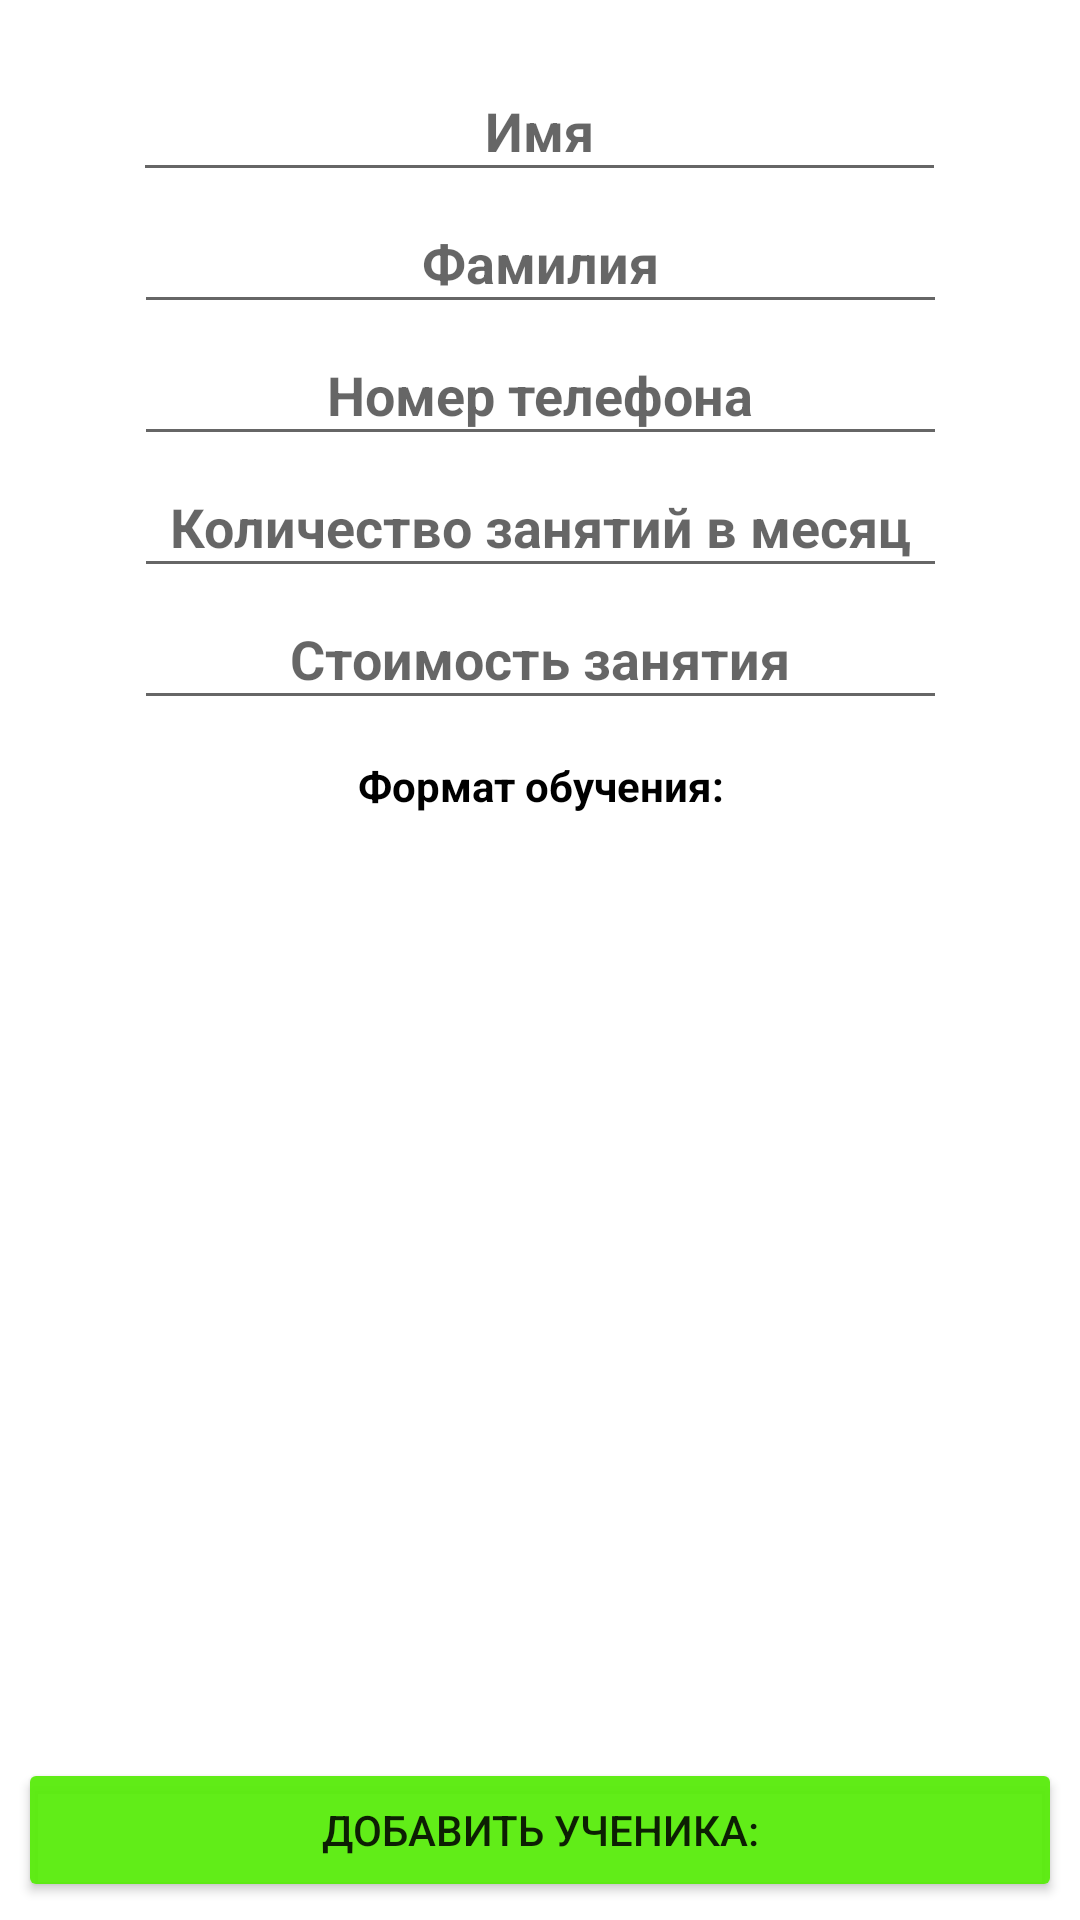

Android layout source for this screen:
<!-- AndroidManifest.xml: application theme Theme.RepetitorHelper -->
<!-- res/layout/activity_add_student.xml -->
<?xml version="1.0" encoding="utf-8"?>
<androidx.constraintlayout.widget.ConstraintLayout xmlns:android="http://schemas.android.com/apk/res/android"
    xmlns:app="http://schemas.android.com/apk/res-auto"
    xmlns:tools="http://schemas.android.com/tools"
    android:layout_width="match_parent"
    android:layout_height="match_parent"
    tools:context=".AddStudentActivity">

    <EditText
        android:id="@+id/edt_name_student"
        android:layout_width="271dp"
        android:layout_height="44dp"
        android:layout_marginTop="20dp"
        android:ems="10"
        android:gravity="center"
        android:hint="@string/name_student"
        android:inputType="textPersonName"
        android:textColor="#000000"
        android:textStyle="bold"
        app:layout_constraintEnd_toEndOf="parent"
        app:layout_constraintHorizontal_bias="0.497"
        app:layout_constraintStart_toStartOf="parent"
        app:layout_constraintTop_toTopOf="parent" />

    <EditText
        android:id="@+id/edt_surname_student"
        android:layout_width="271dp"
        android:layout_height="44dp"
        android:ems="10"
        android:gravity="center"
        android:hint="@string/surname_student"
        android:inputType="textPersonName"
        android:textColor="#000000"
        android:textStyle="bold"
        app:layout_constraintEnd_toEndOf="parent"
        app:layout_constraintStart_toStartOf="parent"
        app:layout_constraintTop_toBottomOf="@+id/edt_name_student" />

    <EditText
        android:id="@+id/edt_phone_student"
        android:layout_width="271dp"
        android:layout_height="44dp"
        android:ems="10"
        android:gravity="center"
        android:hint="@string/phone_student"
        android:inputType="phone"
        android:textColor="#000000"
        android:textStyle="bold"
        app:layout_constraintEnd_toEndOf="parent"
        app:layout_constraintStart_toStartOf="parent"
        app:layout_constraintTop_toBottomOf="@+id/edt_surname_student" />

    <EditText
        android:id="@+id/edt_count_of_class_student"
        android:layout_width="271dp"
        android:layout_height="44dp"
        android:ems="10"
        android:gravity="center"
        android:hint="@string/count_of_class"
        android:inputType="number"
        android:textColor="#000000"
        android:textStyle="bold"
        app:layout_constraintEnd_toEndOf="parent"
        app:layout_constraintStart_toStartOf="parent"
        app:layout_constraintTop_toBottomOf="@+id/edt_phone_student" />

    <Spinner
        android:id="@+id/sp_place_of_class"
        android:layout_width="166dp"
        android:layout_height="28dp"
        android:layout_marginBottom="400dp"
        android:gravity="center"
        app:layout_constraintBottom_toBottomOf="parent"
        app:layout_constraintEnd_toEndOf="parent"
        app:layout_constraintHorizontal_bias="0.579"
        app:layout_constraintStart_toStartOf="parent"
        app:layout_constraintTop_toBottomOf="@+id/tv_place_of_class"
        app:layout_constraintVertical_bias="0.0" />

    <TextView
        android:id="@+id/tv_place_of_class"
        android:layout_width="127dp"
        android:layout_height="20dp"
        android:layout_marginTop="12dp"
        android:gravity="center"
        android:text="@string/place_of_class"
        android:textColor="#000000"
        android:textStyle="bold"
        app:layout_constraintEnd_toEndOf="parent"
        app:layout_constraintStart_toStartOf="parent"
        app:layout_constraintTop_toBottomOf="@+id/edt_price_class" />

    <EditText
        android:id="@+id/edt_price_class"
        android:layout_width="271dp"
        android:layout_height="44dp"
        android:ems="10"
        android:gravity="center"
        android:hint="@string/price_of_class"
        android:inputType="number"
        android:textColor="#000000"
        android:textStyle="bold"
        app:layout_constraintEnd_toEndOf="parent"
        app:layout_constraintStart_toStartOf="parent"
        app:layout_constraintTop_toBottomOf="@+id/edt_count_of_class_student" />

    <Button
        android:id="@+id/btn_save_student"
        android:layout_width="match_parent"
        android:layout_margin="6dp"
        android:layout_height="wrap_content"
        android:layout_marginBottom="16dp"
        android:text="@string/btn_save_student"
        app:backgroundTint="#F058EC0A"
        app:layout_constraintBottom_toBottomOf="parent"
        app:layout_constraintEnd_toEndOf="parent"
        app:layout_constraintStart_toStartOf="parent" />

</androidx.constraintlayout.widget.ConstraintLayout>
<!-- resources referenced by this layout -->
<resources>
  <string name="btn_save_student">Добавить ученика:</string>
  <string name="count_of_class">Количество занятий в месяц</string>
  <string name="name_student">Имя</string>
  <string name="phone_student">Номер телефона</string>
  <string name="place_of_class">Формат обучения:</string>
  <string name="price_of_class">Стоимость занятия</string>
  <string name="surname_student">Фамилия</string>
  <style name="Theme.RepetitorHelper" parent="Theme.MaterialComponents.Light.NoActionBar">
          
          <item name="colorPrimary">@color/purple_500</item>
          <item name="colorPrimaryVariant">@color/purple_700</item>
          <item name="colorOnPrimary">@color/white</item>
          
          <item name="colorSecondary">@color/teal_200</item>
          <item name="colorSecondaryVariant">@color/teal_700</item>
          <item name="colorOnSecondary">@color/black</item>
          
          <item name="android:statusBarColor" tools:targetApi="l">?attr/colorPrimaryVariant</item>
          
      </style>
  <color name="purple_500">#ff9e80</color>
  <color name="purple_700">#c96f53</color>
  <color name="white">#ffd0b0</color>
  <color name="teal_200">#FF03DAC5</color>
  <color name="teal_700">#FF018786</color>
  <color name="black">#FF000000</color>
</resources>
